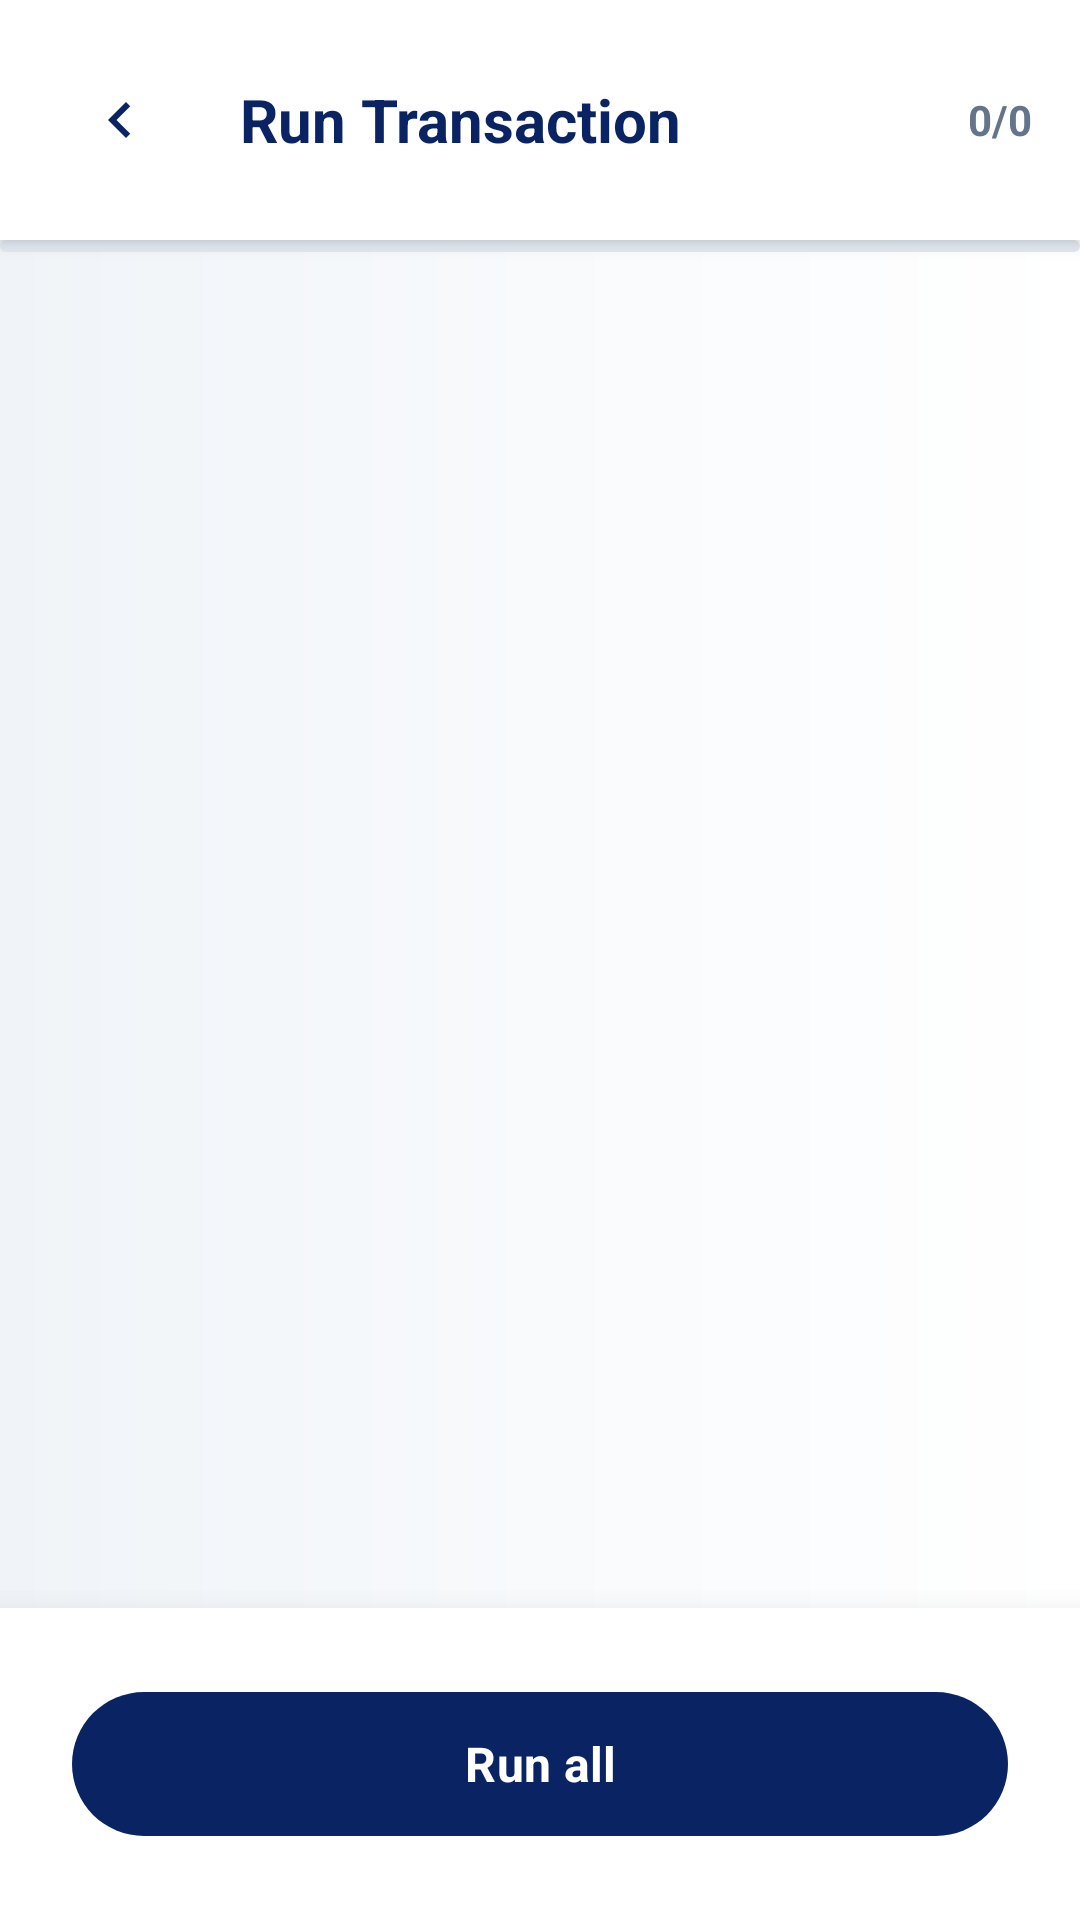

Produce the Android XML layout that renders to this screen, including the resource entries it uses.
<!-- AndroidManifest.xml: application theme Theme.MySoftPOS -->
<!-- res/layout/activity_batch_runner.xml -->
<?xml version="1.0" encoding="utf-8"?>
<LinearLayout xmlns:android="http://schemas.android.com/apk/res/android"
    xmlns:app="http://schemas.android.com/apk/res-auto"
    android:layout_width="match_parent"
    android:layout_height="match_parent"
    android:orientation="vertical"
    android:background="@drawable/bg_gradient_light"
    android:fitsSystemWindows="true">

    
    <LinearLayout
        android:layout_width="match_parent"
        android:layout_height="wrap_content"
        android:orientation="horizontal"
        android:gravity="center_vertical"
        android:padding="@dimen/screen_padding_horizontal"
        android:background="#FFFFFFFF"
        android:elevation="4dp">

        <ImageButton
            android:id="@+id/btnBack"
            android:layout_width="48dp"
            android:layout_height="48dp"
            android:src="@drawable/ic_back"
            android:background="?attr/selectableItemBackgroundBorderless"
            android:contentDescription="@string/back"
            app:tint="@color/neo_primary_dark"/>

        <TextView
            android:id="@+id/tvTitle"
            android:layout_width="0dp"
            android:layout_height="wrap_content"
            android:layout_weight="1"
            android:text="@string/runner_run_transaction"
            android:textSize="20sp"
            android:textStyle="bold"
            android:textColor="@color/neo_primary_dark"
            android:layout_marginStart="16dp"/>

        
        <TextView
            android:id="@+id/tvProgress"
            android:layout_width="wrap_content"
            android:layout_height="wrap_content"
            android:text="@string/batch_runner_progress_default"
            android:textSize="14sp"
            android:textColor="#64748B"
            android:textStyle="bold"/>
    </LinearLayout>

    
    <ProgressBar
        android:id="@+id/progressBar"
        style="@android:style/Widget.ProgressBar.Horizontal"
        android:layout_width="match_parent"
        android:layout_height="4dp"
        android:max="100"
        android:progress="0"
        android:progressTint="#0F172A"
        android:progressBackgroundTint="#E2E8F0"/>

    
    <androidx.recyclerview.widget.RecyclerView
        android:id="@+id/recyclerViewResults"
        android:layout_width="match_parent"
        android:layout_height="0dp"
        android:layout_weight="1"
        android:padding="@dimen/screen_padding_horizontal"
        android:clipToPadding="false"/>

    
    <LinearLayout
        android:layout_width="match_parent"
        android:layout_height="wrap_content"
        android:padding="24dp"
        android:background="#FFFFFFFF"
        android:elevation="16dp">

        <com.google.android.material.button.MaterialButton
            android:id="@+id/btnRunAll"
            android:layout_width="match_parent"
            android:layout_height="56dp"
            android:text="@string/batch_runner_run_all_plain"
            android:textSize="16sp"
            android:textStyle="bold"
            android:textAllCaps="false"
            app:cornerRadius="28dp"
            app:backgroundTint="@color/neo_primary_dark"/>
    </LinearLayout>

</LinearLayout>
<!-- resources referenced by this layout -->
<resources>
  <color name="neo_primary_dark">#0A2463</color>
  <dimen name="screen_padding_horizontal">16dp</dimen>
  <!-- drawable bg_gradient_light (drawable) -->
  <?xml version="1.0" encoding="utf-8"?>
  <shape xmlns:android="http://schemas.android.com/apk/res/android"
      android:shape="rectangle">
      <gradient
          android:type="linear"
          android:angle="180"
          android:startColor="#FFFFFF"
          android:centerColor="#F8FAFC"
          android:endColor="#F0F4F8" />
  </shape>
  <!-- drawable ic_back (drawable) -->
  <?xml version="1.0" encoding="utf-8"?>
  <vector xmlns:android="http://schemas.android.com/apk/res/android" android:width="24dp" android:height="24dp" android:viewportWidth="24" android:viewportHeight="24"><path android:fillColor="#000000" android:pathData="M15.41,7.41L14,6l-6,6 6,6 1.41,-1.41L10.83,12z"/></vector>
  <string name="back">Back</string>
  <string name="batch_runner_progress_default" translatable="false">0/0</string>
  <string name="batch_runner_run_all_plain">Run all</string>
  <string name="runner_run_transaction">Run Transaction</string>
  <style name="Theme.MySoftPOS" parent="Theme.Material3.Light.NoActionBar">
          
          <item name="colorPrimary">@color/primary</item>
          <item name="colorOnPrimary">@color/on_primary</item>
          <item name="colorPrimaryContainer">@color/background</item>
          <item name="colorOnPrimaryContainer">@color/primary</item>
  
          <item name="colorSecondary">@color/secondary</item>
          <item name="colorOnSecondary">@color/on_secondary</item>
          
          
          <item name="colorSurface">@color/surface</item>
          <item name="colorOnSurface">@color/on_surface</item>
          <item name="android:colorBackground">@color/background</item>
          <item name="android:textColorPrimary">@color/text_primary</item>
          <item name="android:textColorSecondary">@color/text_secondary</item>
          
          
          <item name="android:editTextColor">@color/text_primary</item>
          <item name="android:textColorHint">@color/text_hint</item>
  
          <item name="colorError">@color/error</item>
          
          <item name="android:statusBarColor">@color/background</item>
          <item name="android:windowLightStatusBar">true</item>
  
          
          <item name="android:windowAnimationStyle">@style/AppWindowAnimations</item>
  
          
          <item name="android:fontFamily">sans-serif</item>
      </style>
  <color name="primary">#3B82F6</color>
  <color name="on_primary">#FFFFFF</color>
  <color name="background">#F8FAFC</color>
  <color name="secondary">#06B6D4</color>
  <color name="on_secondary">#000000</color>
  <color name="surface">#FFFFFF</color>
  <color name="on_surface">#1E293B</color>
  <color name="text_primary">#1E293B</color>
  <color name="text_secondary">#64748B</color>
  <color name="text_hint">#94A3B8</color>
  <color name="error">#EF4444</color>
  <style name="AppWindowAnimations" parent="@android:style/Animation.Activity">
          <item name="android:activityOpenEnterAnimation">@anim/slide_in_right</item>
          <item name="android:activityOpenExitAnimation">@anim/slide_out_left</item>
          <item name="android:activityCloseEnterAnimation">@anim/slide_in_left</item>
          <item name="android:activityCloseExitAnimation">@anim/slide_out_right</item>
      </style>
</resources>
